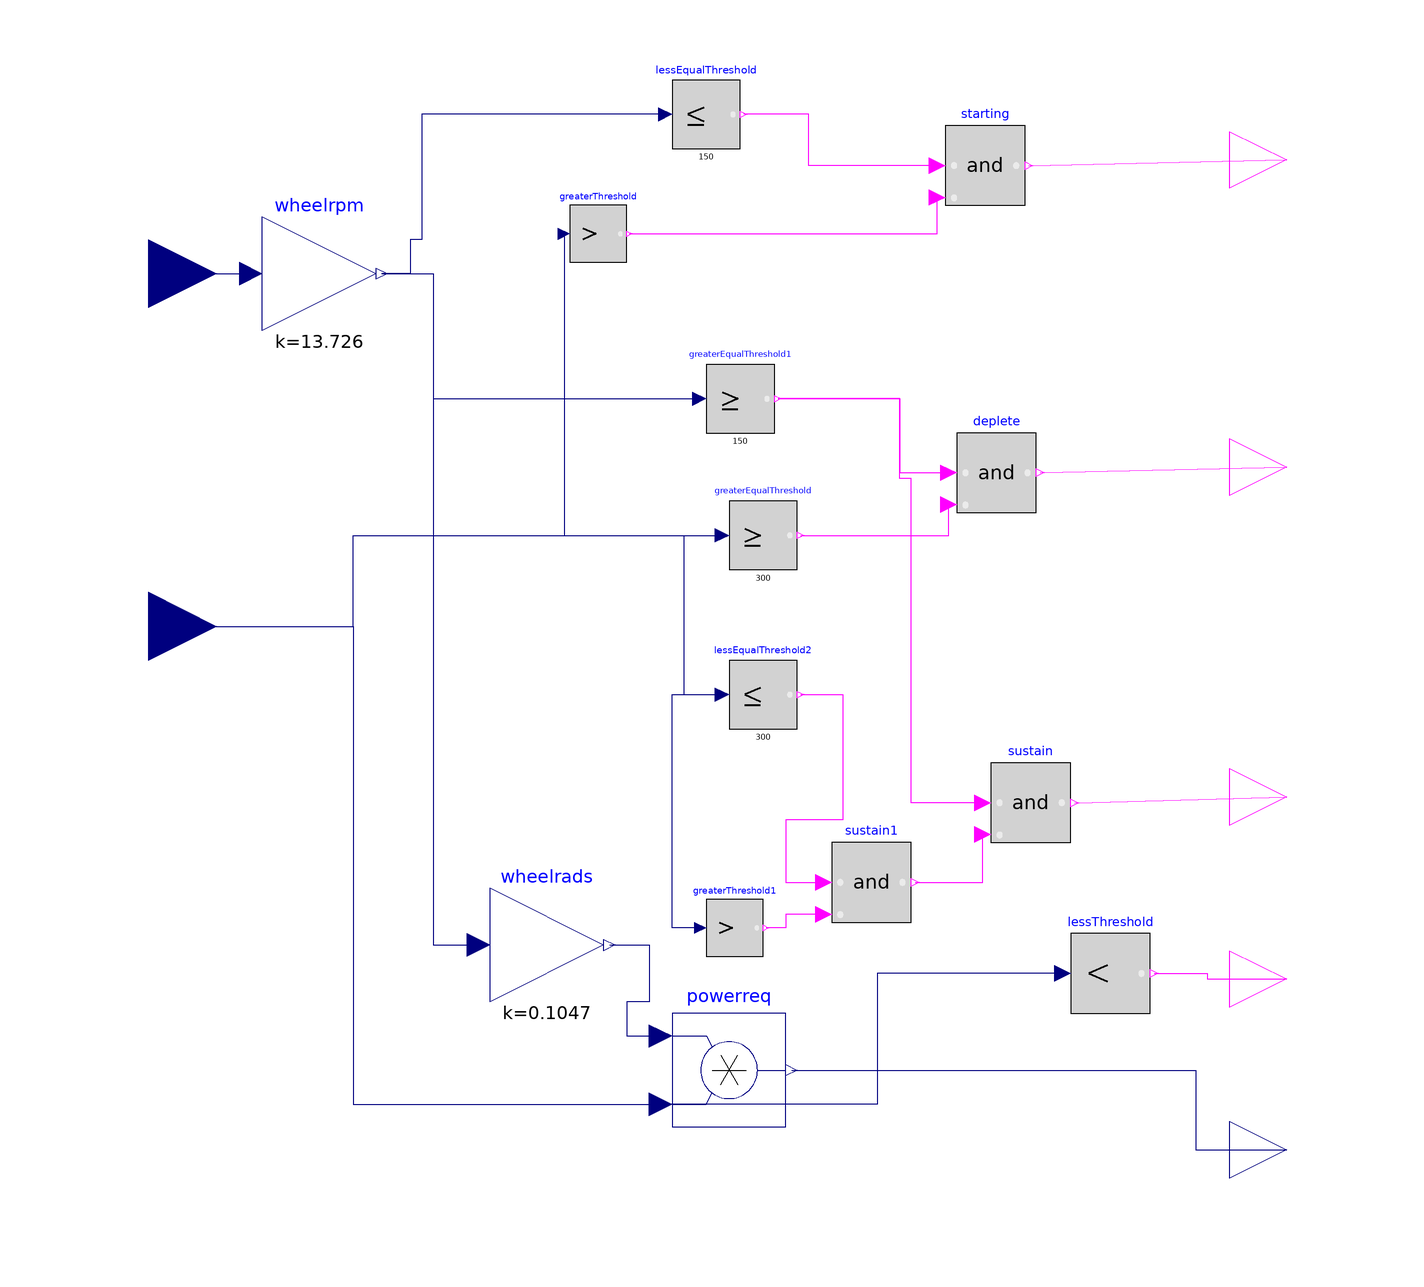

The Modelica model whose source follows is shown above as a component diagram (icons at their Placement, wires along their Line points).

model modeselection_PTsplit
    Modelica.Blocks.Math.Gain wheelrpm(k=13.726)
      annotation (Placement(transformation(extent={{-80,54},{-60,74}})));
    Modelica.Blocks.Math.Product powerreq
      annotation (Placement(transformation(extent={{-8,-86},{12,-66}})));
    Modelica.Blocks.Math.Gain wheelrads(k=0.1047)
      annotation (Placement(transformation(extent={{-40,-64},{-20,-44}})));
    Modelica.Blocks.Logical.And starting
      annotation (Placement(transformation(extent={{40,76},{54,90}})));
    Modelica.Blocks.Logical.LessEqualThreshold lessEqualThreshold(threshold=150)
      annotation (Placement(transformation(extent={{-8,86},{4,98}})));
    Modelica.Blocks.Logical.GreaterEqualThreshold greaterEqualThreshold(threshold=
         300)
      annotation (Placement(transformation(extent={{2,12},{14,24}})));
    Modelica.Blocks.Logical.And deplete
      annotation (Placement(transformation(extent={{42,22},{56,36}})));
    Modelica.Blocks.Logical.GreaterEqualThreshold greaterEqualThreshold1(threshold=
         150)
      annotation (Placement(transformation(extent={{-2,36},{10,48}})));
    Modelica.Blocks.Logical.And sustain
      annotation (Placement(transformation(extent={{48,-36},{62,-22}})));
    Modelica.Blocks.Logical.LessEqualThreshold lessEqualThreshold2(threshold=
          300)
      annotation (Placement(transformation(extent={{2,-16},{14,-4}})));
    Modelica.Blocks.Logical.LessThreshold lessThreshold
      annotation (Placement(transformation(extent={{62,-66},{76,-52}})));
    Modelica.Blocks.Logical.GreaterThreshold greaterThreshold
      annotation (Placement(transformation(extent={{-26,66},{-16,76}})));
    Modelica.Blocks.Logical.And sustain1
      annotation (Placement(transformation(extent={{20,-50},{34,-36}})));
    Modelica.Blocks.Logical.GreaterThreshold greaterThreshold1
      annotation (Placement(transformation(extent={{-2,-56},{8,-46}})));
    Modelica.Blocks.Interfaces.RealInput cyclespeed
      "Connector of Real input signal" annotation (Placement(transformation(
            extent={{-112,52},{-88,76}}), iconTransformation(extent={{-112,48},
              {-88,72}})));
    Modelica.Blocks.Interfaces.BooleanOutput
                                    y "Connector of Boolean output signal"
      annotation (Placement(transformation(extent={{90,74},{110,94}})));
    Modelica.Blocks.Interfaces.BooleanOutput
                                    y1
                                      "Connector of Boolean output signal"
      annotation (Placement(transformation(extent={{90,20},{110,40}})));
    Modelica.Blocks.Interfaces.BooleanOutput
                                    y2
                                      "Connector of Boolean output signal"
      annotation (Placement(transformation(extent={{90,-38},{110,-18}})));
    Modelica.Blocks.Interfaces.BooleanOutput
                                    y3
                                      "Connector of Boolean output signal"
      annotation (Placement(transformation(extent={{90,-70},{110,-50}})));
    Modelica.Blocks.Interfaces.RealInput torque_req_
      "Connector of Real input signal" annotation (Placement(transformation(
            extent={{-112,-10},{-88,14}}),iconTransformation(extent={{-112,48},
              {-88,72}})));
    Modelica.Blocks.Interfaces.RealOutput Power_Req
      annotation (Placement(transformation(extent={{90,-100},{110,-80}})));
  equation
    connect(cyclespeed,wheelrpm. u)
      annotation (Line(points={{-100,64},{-82,64}}, color={0,0,127}));
    connect(wheelrads.y,powerreq. u1) annotation (Line(points={{-19,-54},{-12,
            -54},{-12,-64},{-16,-64},{-16,-70},{-10,-70}}, color={0,0,127}));
    connect(wheelrpm.y,wheelrads. u) annotation (Line(points={{-59,64},{-50,64},
            {-50,-54},{-42,-54}}, color={0,0,127}));
    connect(starting.u1,lessEqualThreshold. y) annotation (Line(points={{38.6,83},
            {16,83},{16,92},{4.6,92}},     color={255,0,255}));
    connect(lessEqualThreshold.u,wheelrpm. y) annotation (Line(points={{-9.2,92},
            {-52,92},{-52,70},{-54,70},{-54,64},{-59,64}}, color={0,0,127}));
    connect(starting.y,y)
      annotation (Line(points={{54.7,83},{100,84}}, color={255,0,255}));
    connect(deplete.y,y1)
      annotation (Line(points={{56.7,29},{100,30}}, color={255,0,255}));
    connect(greaterEqualThreshold1.y,deplete. u1) annotation (Line(points={{10.6,42},
            {32,42},{32,29},{40.6,29}},          color={255,0,255}));
    connect(wheelrpm.y,greaterEqualThreshold1. u) annotation (Line(points={{-59,64},
            {-50,64},{-50,42},{-3.2,42}},     color={0,0,127}));
    connect(sustain.y,y2)
      annotation (Line(points={{62.7,-29},{100,-28}}, color={255,0,255}));
    connect(sustain.u1,greaterEqualThreshold1. y) annotation (Line(points={{46.6,
            -29},{34,-29},{34,28},{32,28},{32,42},{10.6,42}},      color={255,0,
            255}));
    connect(lessThreshold.y,y3)  annotation (Line(points={{76.7,-59},{86,-59},{
            86,-60},{100,-60}}, color={255,0,255}));
    connect(greaterEqualThreshold.y,deplete. u2) annotation (Line(points={{14.6,18},
            {40.6,18},{40.6,23.4}},     color={255,0,255}));
    connect(sustain1.y,sustain. u2) annotation (Line(points={{34.7,-43},{46.6,
            -43},{46.6,-34.6}}, color={255,0,255}));
    connect(lessEqualThreshold2.y,sustain1. u1) annotation (Line(points={{14.6,
            -10},{22,-10},{22,-32},{12,-32},{12,-43},{18.6,-43}}, color={255,0,
            255}));
    connect(greaterThreshold1.u,lessEqualThreshold2. u) annotation (Line(points={{-3,-51},
            {-8,-51},{-8,-10},{0.8,-10}},          color={0,0,127}));
    connect(sustain1.u2,greaterThreshold1. y) annotation (Line(points={{18.6,
            -48.6},{12,-48.6},{12,-51},{8.5,-51}}, color={255,0,255}));
    connect(greaterThreshold.y,starting. u2) annotation (Line(points={{-15.5,71},
            {38.6,71},{38.6,77.4}}, color={255,0,255}));
    connect(greaterThreshold.u,greaterEqualThreshold. u)
      annotation (Line(points={{-27,71},{-27,18},{0.8,18}}, color={0,0,127}));
    connect(lessThreshold.u,powerreq. u2) annotation (Line(points={{60.6,-59},{
            28,-59},{28,-82},{-10,-82}}, color={0,0,127}));
    connect(torque_req_,greaterEqualThreshold. u) annotation (Line(points={{-100,2},
            {-64,2},{-64,18},{0.8,18}},           color={0,0,127}));
    connect(torque_req_,powerreq. u2) annotation (Line(points={{-100,2},{-64,2},
            {-64,-82},{-10,-82}},     color={0,0,127}));
    connect(torque_req_,lessEqualThreshold2. u) annotation (Line(points={{-100,2},
            {-64,2},{-64,18},{-6,18},{-6,-10},{0.8,-10}},      color={0,0,127}));
    connect(powerreq.y, Power_Req) annotation (Line(points={{13,-76},{84,-76},{
            84,-90},{100,-90}}, color={0,0,127}));
    annotation ();
  end modeselection_PTsplit;